Dataset: datasets (GitHub, ncwillis/Computer-Vision---Hand-Gesture-Recognition). Classes: fist, ok train, peace, rad, thumbs up, wave.

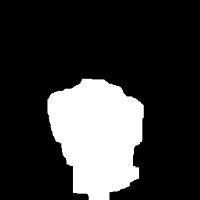
Label: fist

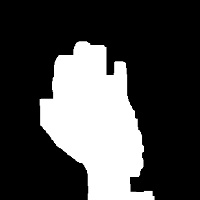
Label: wave

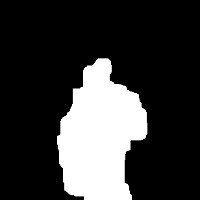
Label: thumbs up

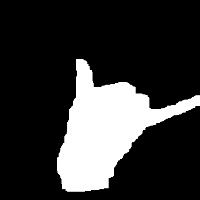
Label: rad

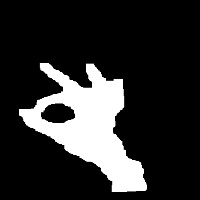
Label: ok train

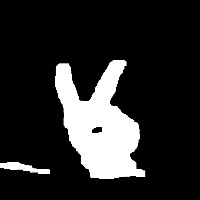
Label: peace
